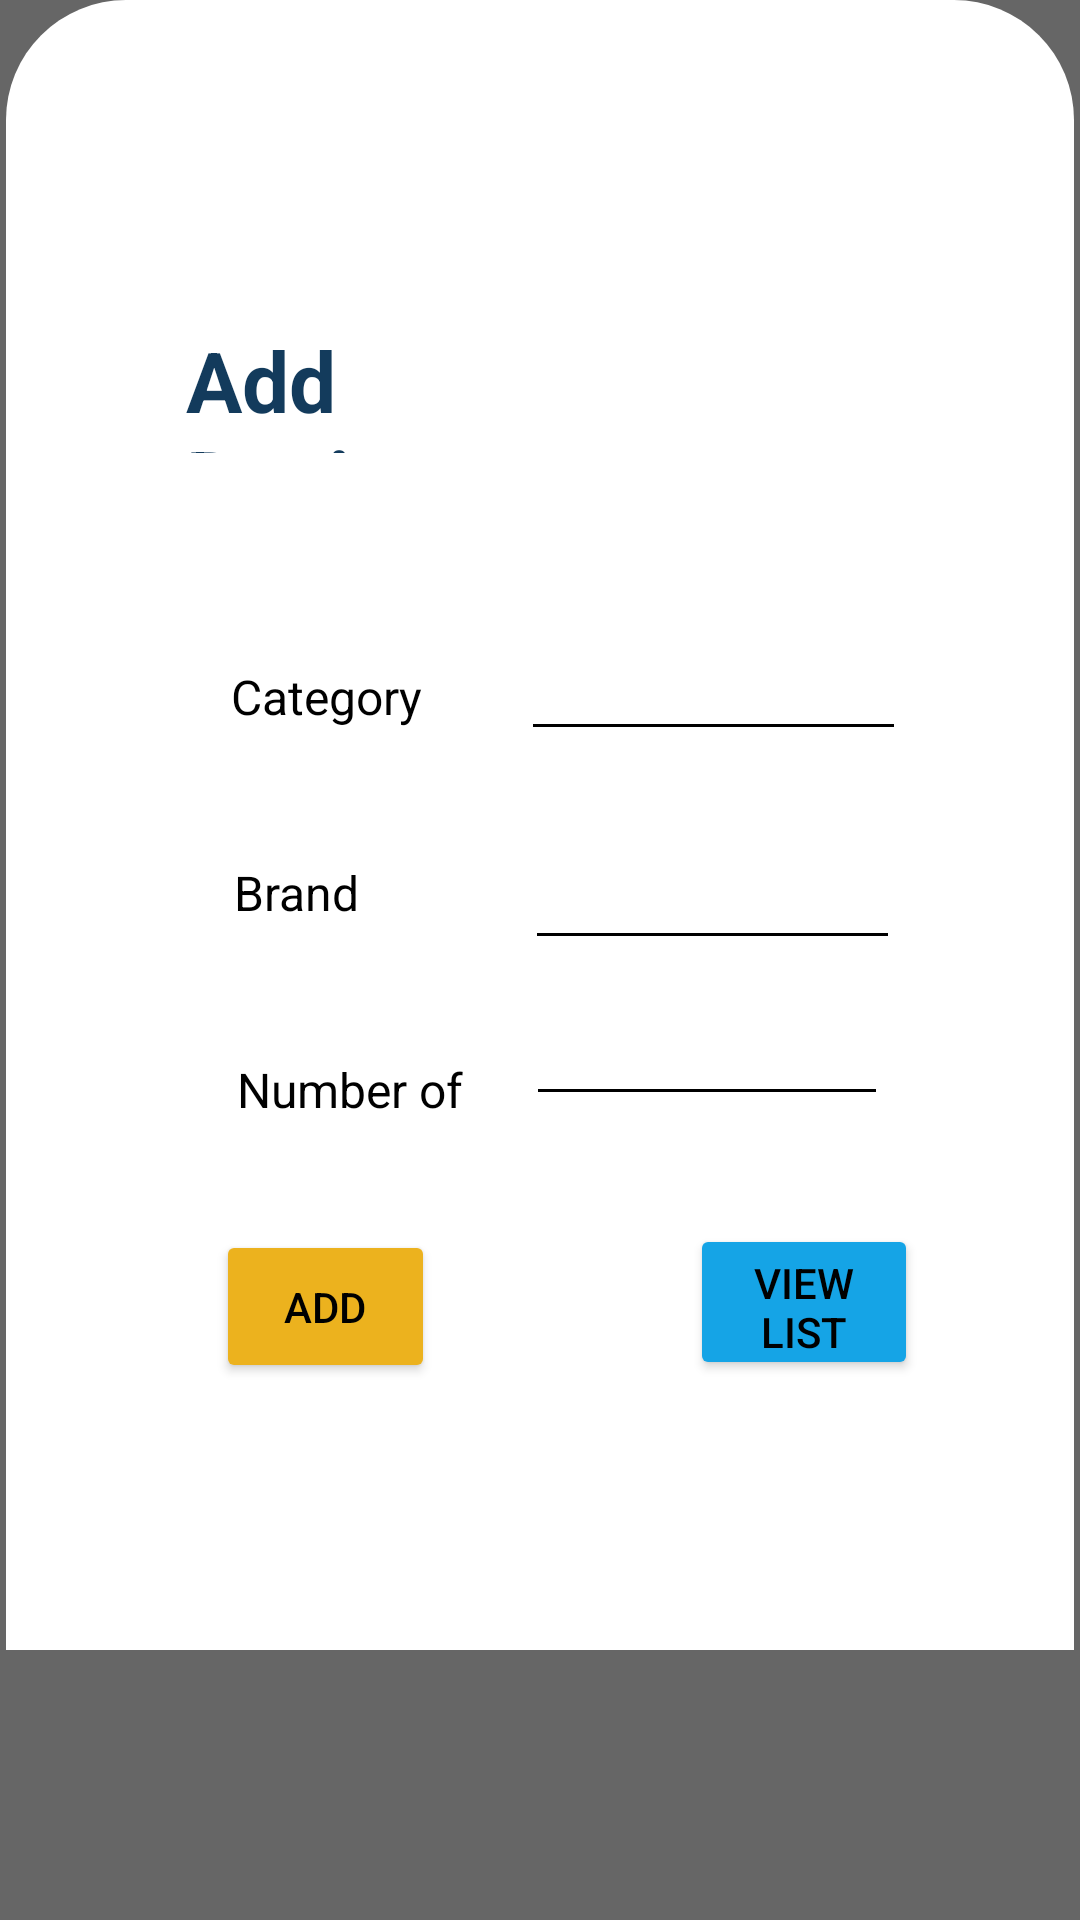

The Android layout XML behind this screen, and the referenced resources:
<!-- AndroidManifest.xml: application theme Theme.ElectricitySaver -->
<!-- res/layout/admin_add_devices_bottomsheet.xml -->
<?xml version="1.0" encoding="utf-8"?>
<androidx.constraintlayout.widget.ConstraintLayout xmlns:android="http://schemas.android.com/apk/res/android"
    xmlns:app="http://schemas.android.com/apk/res-auto"
    xmlns:tools="http://schemas.android.com/tools"
    android:layout_width="match_parent"
    android:layout_height="match_parent"
    tools:context=".AdminAddDevices"
    android:background="#666666">

    <RelativeLayout
        android:layout_width="match_parent"
        android:layout_height="550dp"
        android:layout_margin="2dp"
        tools:ignore="MissingConstraints">

        <ImageView
            android:id="@+id/bottomSheet"
            android:layout_width="match_parent"
            android:layout_height="550dp"
            android:src="@drawable/admin_bottom_sheet" />

        <ImageView
            android:id="@+id/imageView2"
            android:layout_width="238dp"
            android:layout_height="168dp"
            android:layout_alignParentStart="true"
            android:layout_alignParentEnd="true"
            android:layout_alignParentBottom="true"
            android:layout_marginStart="180dp"
            android:layout_marginEnd="-4dp"
            android:layout_marginBottom="368dp"
            app:layout_constraintBottom_toBottomOf="parent"
            app:layout_constraintEnd_toEndOf="parent"
            app:layout_constraintHorizontal_bias="0.963"
            app:layout_constraintStart_toStartOf="parent"
            app:layout_constraintTop_toTopOf="parent"
            app:layout_constraintVertical_bias="0.138"
            app:srcCompat="@drawable/asset_3" />

        <TextView
            android:id="@+id/adbrand"
            android:layout_width="169dp"
            android:layout_height="43dp"
            android:layout_alignParentStart="true"
            android:layout_alignParentTop="true"
            android:layout_alignParentEnd="true"
            android:layout_alignParentBottom="true"
            android:layout_marginStart="60dp"
            android:layout_marginTop="108dp"
            android:layout_marginEnd="181dp"
            android:layout_marginBottom="399dp"
            android:text="@string/tv_add_devices"
            android:textColor="@color/purple_700"
            android:textSize="28sp"
            android:textStyle="bold"
            app:layout_constraintBottom_toBottomOf="parent"
            app:layout_constraintEnd_toEndOf="parent"
            app:layout_constraintHorizontal_bias="0.33"
            app:layout_constraintStart_toStartOf="parent"
            app:layout_constraintTop_toTopOf="parent"
            app:layout_constraintVertical_bias="0.3" />

        <LinearLayout
            android:id="@+id/linearLayout"
            android:layout_width="309dp"
            android:layout_height="59dp"
            android:layout_alignParentStart="true"
            android:layout_alignParentTop="true"
            android:layout_alignParentEnd="true"
            android:layout_alignParentBottom="true"
            android:layout_marginStart="59dp"
            android:layout_marginTop="193dp"
            android:layout_marginEnd="40dp"
            android:layout_marginBottom="298dp"
            app:layout_constraintBottom_toBottomOf="parent"
            app:layout_constraintEnd_toEndOf="parent"
            app:layout_constraintHorizontal_bias="0.578"
            app:layout_constraintStart_toStartOf="parent"
            app:layout_constraintTop_toTopOf="parent"
            app:layout_constraintVertical_bias="0.372"
            tools:ignore="MissingConstraints">

            <TextView
                android:layout_width="316dp"
                android:layout_height="wrap_content"
                android:layout_marginLeft="16dp"
                android:layout_marginTop="16dp"
                android:layout_weight="4"
                android:text="@string/Catergory"
                android:textColor="@color/black"
                android:textSize="16sp" />

            <EditText
                android:id="@+id/cat"
                android:layout_width="293dp"
                android:layout_height="wrap_content"
                android:layout_marginTop="16dp"
                android:layout_marginRight="16dp"
                android:layout_weight="3"
                android:backgroundTint="@color/black"
                android:textAlignment="center" />
        </LinearLayout>

        <Button
            android:id="@+id/btnlist"
            android:layout_width="129dp"
            android:layout_height="52dp"
            android:layout_alignParentStart="true"
            android:layout_alignParentTop="true"
            android:layout_alignParentEnd="true"
            android:layout_alignParentBottom="true"
            android:layout_marginStart="228dp"
            android:layout_marginTop="408dp"
            android:layout_marginEnd="52dp"
            android:layout_marginBottom="90dp"
            android:backgroundTint="#15A4E6"
            android:text="@string/ViewList"
            android:textColor="@color/black"
            app:cornerRadius="30dp"
            app:layout_constraintBottom_toBottomOf="parent"
            app:layout_constraintEnd_toEndOf="parent"
            app:layout_constraintHorizontal_bias="0.736"
            app:layout_constraintStart_toStartOf="parent"
            app:layout_constraintTop_toTopOf="parent"
            app:layout_constraintVertical_bias="0.86" />

        <LinearLayout
            android:id="@+id/linearLayout6"
            android:layout_width="301dp"
            android:layout_height="48dp"
            android:layout_alignParentStart="true"
            android:layout_alignParentTop="true"
            android:layout_alignParentEnd="true"
            android:layout_alignParentBottom="true"
            android:layout_marginStart="61dp"
            android:layout_marginTop="324dp"
            android:layout_marginEnd="46dp"
            android:layout_marginBottom="178dp"
            app:layout_constraintBottom_toBottomOf="parent"
            app:layout_constraintEnd_toEndOf="parent"
            app:layout_constraintHorizontal_bias="0.536"
            app:layout_constraintStart_toStartOf="parent"
            app:layout_constraintTop_toTopOf="parent"
            app:layout_constraintVertical_bias="0.769">

            <TextView
                android:layout_width="146dp"
                android:layout_height="wrap_content"
                android:layout_marginLeft="16dp"
                android:layout_marginTop="16dp"
                android:layout_weight="4"
                android:text="@string/WattCount"
                android:textColor="@color/black"
                android:textSize="16sp" />

            <EditText
                android:id="@+id/edtWatts"
                android:layout_width="158dp"
                android:layout_height="wrap_content"
                android:layout_marginTop="16dp"
                android:layout_marginRight="16dp"
                android:layout_weight="3"
                android:backgroundTint="@color/black"
                android:textAlignment="center" />

        </LinearLayout>

        <LinearLayout
            android:id="@+id/linearLayout5"
            android:layout_width="307dp"
            android:layout_height="64dp"
            android:layout_alignParentStart="true"
            android:layout_alignParentEnd="true"
            android:layout_alignParentBottom="true"
            android:layout_marginStart="60dp"
            android:layout_marginEnd="42dp"
            android:layout_marginBottom="232dp"
            app:layout_constraintBottom_toBottomOf="parent"
            app:layout_constraintEnd_toEndOf="parent"
            app:layout_constraintHorizontal_bias="0.567"
            app:layout_constraintStart_toStartOf="parent"
            app:layout_constraintTop_toTopOf="parent"
            app:layout_constraintVertical_bias="0.465">

            <TextView
                android:layout_width="326dp"
                android:layout_height="wrap_content"
                android:layout_marginLeft="16dp"
                android:layout_marginTop="16dp"
                android:layout_weight="4"
                android:text="@string/brand"
                android:textColor="@color/black"
                android:textSize="16sp" />

            <EditText
                android:id="@+id/brand"
                android:layout_width="297dp"
                android:layout_height="50dp"
                android:layout_marginTop="16dp"
                android:layout_marginRight="16dp"
                android:layout_weight="3"
                android:backgroundTint="@color/black"
                android:textAlignment="center" />

        </LinearLayout>

        <Button
            android:id="@+id/button4"
            android:layout_width="wrap_content"
            android:layout_height="51dp"
            android:layout_alignParentStart="true"
            android:layout_alignParentTop="true"
            android:layout_alignParentEnd="true"
            android:layout_alignParentBottom="true"
            android:layout_marginStart="70dp"
            android:layout_marginTop="410dp"
            android:layout_marginEnd="213dp"
            android:layout_marginBottom="89dp"
            android:backgroundTint="@color/btnColorYellow"
            android:text="@string/Add"
            android:textColor="@color/black"
            app:cornerRadius="30dp"
            app:layout_constraintBottom_toBottomOf="parent"
            app:layout_constraintEnd_toEndOf="parent"
            app:layout_constraintHorizontal_bias="0.271"
            app:layout_constraintStart_toStartOf="parent"
            app:layout_constraintTop_toTopOf="parent"
            app:layout_constraintVertical_bias="0.862" />

    </RelativeLayout>
</androidx.constraintlayout.widget.ConstraintLayout>
<!-- resources referenced by this layout -->
<resources>
  <color name="black">#FF000000</color>
  <color name="btnColorYellow">#ECB21E</color>
  <color name="purple_700">#133B5C</color>
  <!-- drawable admin_bottom_sheet (drawable) -->
  <?xml version="1.0" encoding="utf-8"?>
  <selector xmlns:android="http://schemas.android.com/apk/res/android">
      <item>
          <shape android:shape="rectangle">
              <corners android:topRightRadius="40dp"
                  android:topLeftRadius="40dp"/>
              <solid android:color="@color/white"/>
          </shape>
      </item>
  </selector>
  <string name="Add">Add</string>
  <string name="Catergory">Category</string>
  <string name="ViewList">View List</string>
  <string name="WattCount">Number of Watts</string>
  <string name="brand">Brand</string>
  <string name="tv_add_devices">Add Devices</string>
  <style name="Theme.ElectricitySaver" parent="Theme.MaterialComponents.DayNight.DarkActionBar">
          
          <item name="colorPrimary">@color/purple_500</item>
          <item name="colorPrimaryVariant">@color/purple_700</item>
          <item name="colorOnPrimary">@color/white</item>
          
          <item name="colorSecondary">@color/teal_200</item>
          <item name="colorSecondaryVariant">@color/teal_700</item>
          <item name="colorOnSecondary">@color/black</item>
          
          <item name="android:statusBarColor">?attr/colorPrimaryVariant</item>
          
      </style>
  <color name="white">#FFFFFFFF</color>
  <color name="purple_500">#FF6200EE</color>
  <color name="teal_200">#FF03DAC5</color>
  <color name="teal_700">#FF018786</color>
</resources>
